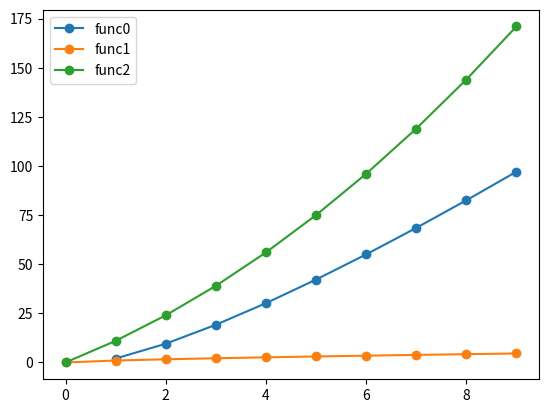

The matplotlib source for this figure:
import matplotlib.pyplot as plt
import numpy as np

def func0(x):
    return 4*x*np.log(x) + 2*x

def func1(x):
    return 2**np.log(x)

def func2(x):
    return x**2 + 10*x

funcs = [func0, func1, func2]

xs = np.arange(0,10,1)
for idx, func in enumerate(funcs):
    ys = [func(x) for x in xs]
    plt.plot(xs, ys, marker = 'o', label = 'func%d' % idx)

plt.legend()
plt.show()